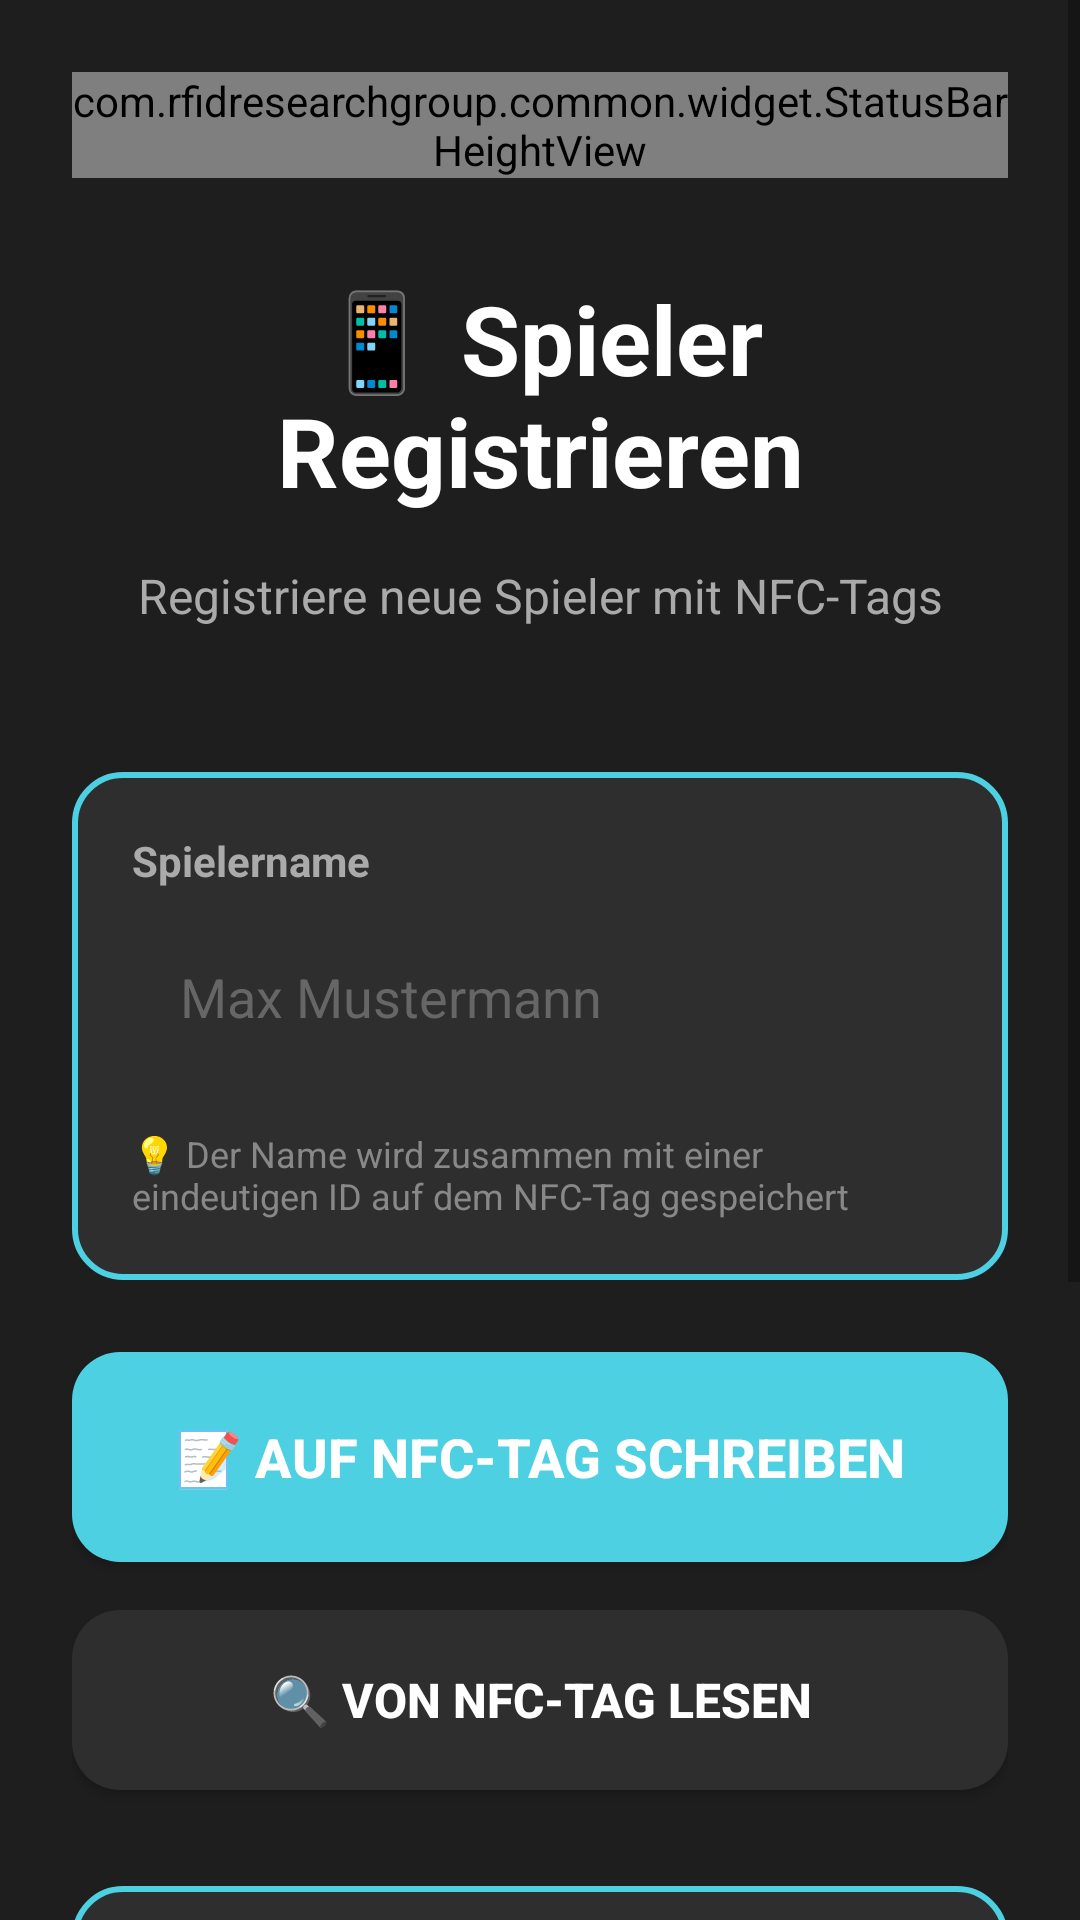

Layout XML and referenced resources for this Android screen:
<!-- AndroidManifest.xml: application theme AppTheme -->
<!-- res/layout/act_simple_name_reader.xml -->
<?xml version="1.0" encoding="utf-8"?>
<ScrollView xmlns:android="http://schemas.android.com/apk/res/android"
    android:layout_width="match_parent"
    android:layout_height="match_parent"
    android:background="#1E1E1E"
    android:fillViewport="true">

    <LinearLayout
        android:layout_width="match_parent"
        android:layout_height="wrap_content"
        android:orientation="vertical"
        android:padding="24dp">

        <com.rfidresearchgroup.common.widget.StatusBarHeightView
            android:layout_width="match_parent"
            android:layout_height="wrap_content" />

        
        <TextView
            android:layout_width="match_parent"
            android:layout_height="wrap_content"
            android:text="📱 Spieler Registrieren"
            android:textSize="32sp"
            android:textStyle="bold"
            android:textColor="#FFFFFF"
            android:gravity="center"
            android:layout_marginTop="32dp"
            android:layout_marginBottom="16dp" />

        <TextView
            android:layout_width="match_parent"
            android:layout_height="wrap_content"
            android:text="Registriere neue Spieler mit NFC-Tags"
            android:textSize="16sp"
            android:textColor="#AAAAAA"
            android:gravity="center"
            android:layout_marginBottom="48dp" />

        
        <LinearLayout
            android:layout_width="match_parent"
            android:layout_height="wrap_content"
            android:orientation="vertical"
            android:background="@drawable/card_team_border"
            android:padding="20dp"
            android:layout_marginBottom="24dp">

            <TextView
                android:layout_width="match_parent"
                android:layout_height="wrap_content"
                android:text="Spielername"
                android:textSize="14sp"
                android:textColor="#AAAAAA"
                android:textStyle="bold"
                android:layout_marginBottom="8dp" />

            <EditText
                android:id="@+id/edtName"
                android:layout_width="match_parent"
                android:layout_height="56dp"
                android:hint="Max Mustermann"
                android:textColorHint="#666666"
                android:textColor="#FFFFFF"
                android:textSize="18sp"
                android:paddingStart="16dp"
                android:paddingEnd="16dp"
                android:background="@drawable/bg_rounded_white"
                android:backgroundTint="#2E2E2E"
                android:layout_marginBottom="8dp" />

            <TextView
                android:layout_width="match_parent"
                android:layout_height="wrap_content"
                android:text="💡 Der Name wird zusammen mit einer eindeutigen ID auf dem NFC-Tag gespeichert"
                android:textSize="12sp"
                android:textColor="#888888"
                android:layout_marginTop="8dp" />
        </LinearLayout>

        
        <Button
            android:id="@+id/btnWriteName"
            android:layout_width="match_parent"
            android:layout_height="70dp"
            android:text="📝 Auf NFC-Tag schreiben"
            android:textSize="18sp"
            android:textStyle="bold"
            android:textColor="#FFFFFF"
            android:background="@drawable/btn_rounded_teal"
            android:layout_marginBottom="16dp" />

        <Button
            android:id="@+id/btnReadName"
            android:layout_width="match_parent"
            android:layout_height="60dp"
            android:text="🔍 Von NFC-Tag lesen"
            android:textSize="16sp"
            android:textStyle="bold"
            android:textColor="#FFFFFF"
            android:background="@drawable/btn_rounded_teal"
            android:backgroundTint="#2E2E2E"
            android:layout_marginBottom="32dp" />

        
        <LinearLayout
            android:layout_width="match_parent"
            android:layout_height="wrap_content"
            android:orientation="vertical"
            android:background="@drawable/card_team_border"
            android:padding="20dp"
            android:minHeight="150dp">

            <TextView
                android:layout_width="match_parent"
                android:layout_height="wrap_content"
                android:text="Status"
                android:textSize="14sp"
                android:textColor="#AAAAAA"
                android:textStyle="bold"
                android:layout_marginBottom="12dp" />

            <TextView
                android:id="@+id/txtResult"
                android:layout_width="match_parent"
                android:layout_height="wrap_content"
                android:text="Bereit für NFC-Operationen...\n\nBitte Tag an Leser halten wenn du eine Aktion ausführst."
                android:textSize="15sp"
                android:textColor="#CCCCCC"
                android:lineSpacingMultiplier="1.3" />
        </LinearLayout>

        
        <LinearLayout
            android:layout_width="match_parent"
            android:layout_height="wrap_content"
            android:orientation="vertical"
            android:layout_marginTop="32dp"
            android:padding="16dp"
            android:background="@drawable/bg_rounded_white"
            android:backgroundTint="#AA000000">

            <TextView
                android:layout_width="match_parent"
                android:layout_height="wrap_content"
                android:text="ℹ️ So funktioniert's:"
                android:textSize="14sp"
                android:textStyle="bold"
                android:textColor="#4DD0E1"
                android:layout_marginBottom="8dp" />

            <TextView
                android:layout_width="match_parent"
                android:layout_height="wrap_content"
                android:text="1. Namen eingeben\n2. NFC-Tag an Leser halten\n3. 'Auf NFC-Tag schreiben' drücken\n4. Tag ist registriert!"
                android:textSize="13sp"
                android:textColor="#AAAAAA"
                android:lineSpacingMultiplier="1.5" />
        </LinearLayout>

    </LinearLayout>

</ScrollView>
<!-- resources referenced by this layout -->
<resources>
  <!-- drawable btn_rounded_teal (drawable) -->
  <?xml version="1.0" encoding="utf-8"?>
  <shape xmlns:android="http://schemas.android.com/apk/res/android">
      <solid android:color="#4DD0E1"/>
      <corners android:radius="16dp"/>
  </shape>
  <!-- drawable card_team_border (drawable) -->
  <?xml version="1.0" encoding="utf-8"?>
  <shape xmlns:android="http://schemas.android.com/apk/res/android">
      <stroke android:width="2dp" android:color="#4DD0E1"/>
      <corners android:radius="16dp"/>
      <solid android:color="#2E2E2E"/>
  </shape>
  <style name="AppTheme" parent="Theme.AppCompat.DayNight.NoActionBar">
          
          <item name="colorPrimary">@color/colorPrimary</item>
          <item name="colorPrimaryDark">@color/colorPrimaryDark</item>
          <item name="colorAccent">@color/colorAccent</item>
      </style>
  <!-- not gathered from this repository: default colours our renderer supplied (Android Studio template values) -->
  <color name="colorPrimary">#FF6200EE</color>
  <color name="colorPrimaryDark">#FF3700B3</color>
  <color name="colorAccent">#FF03DAC5</color>
</resources>
